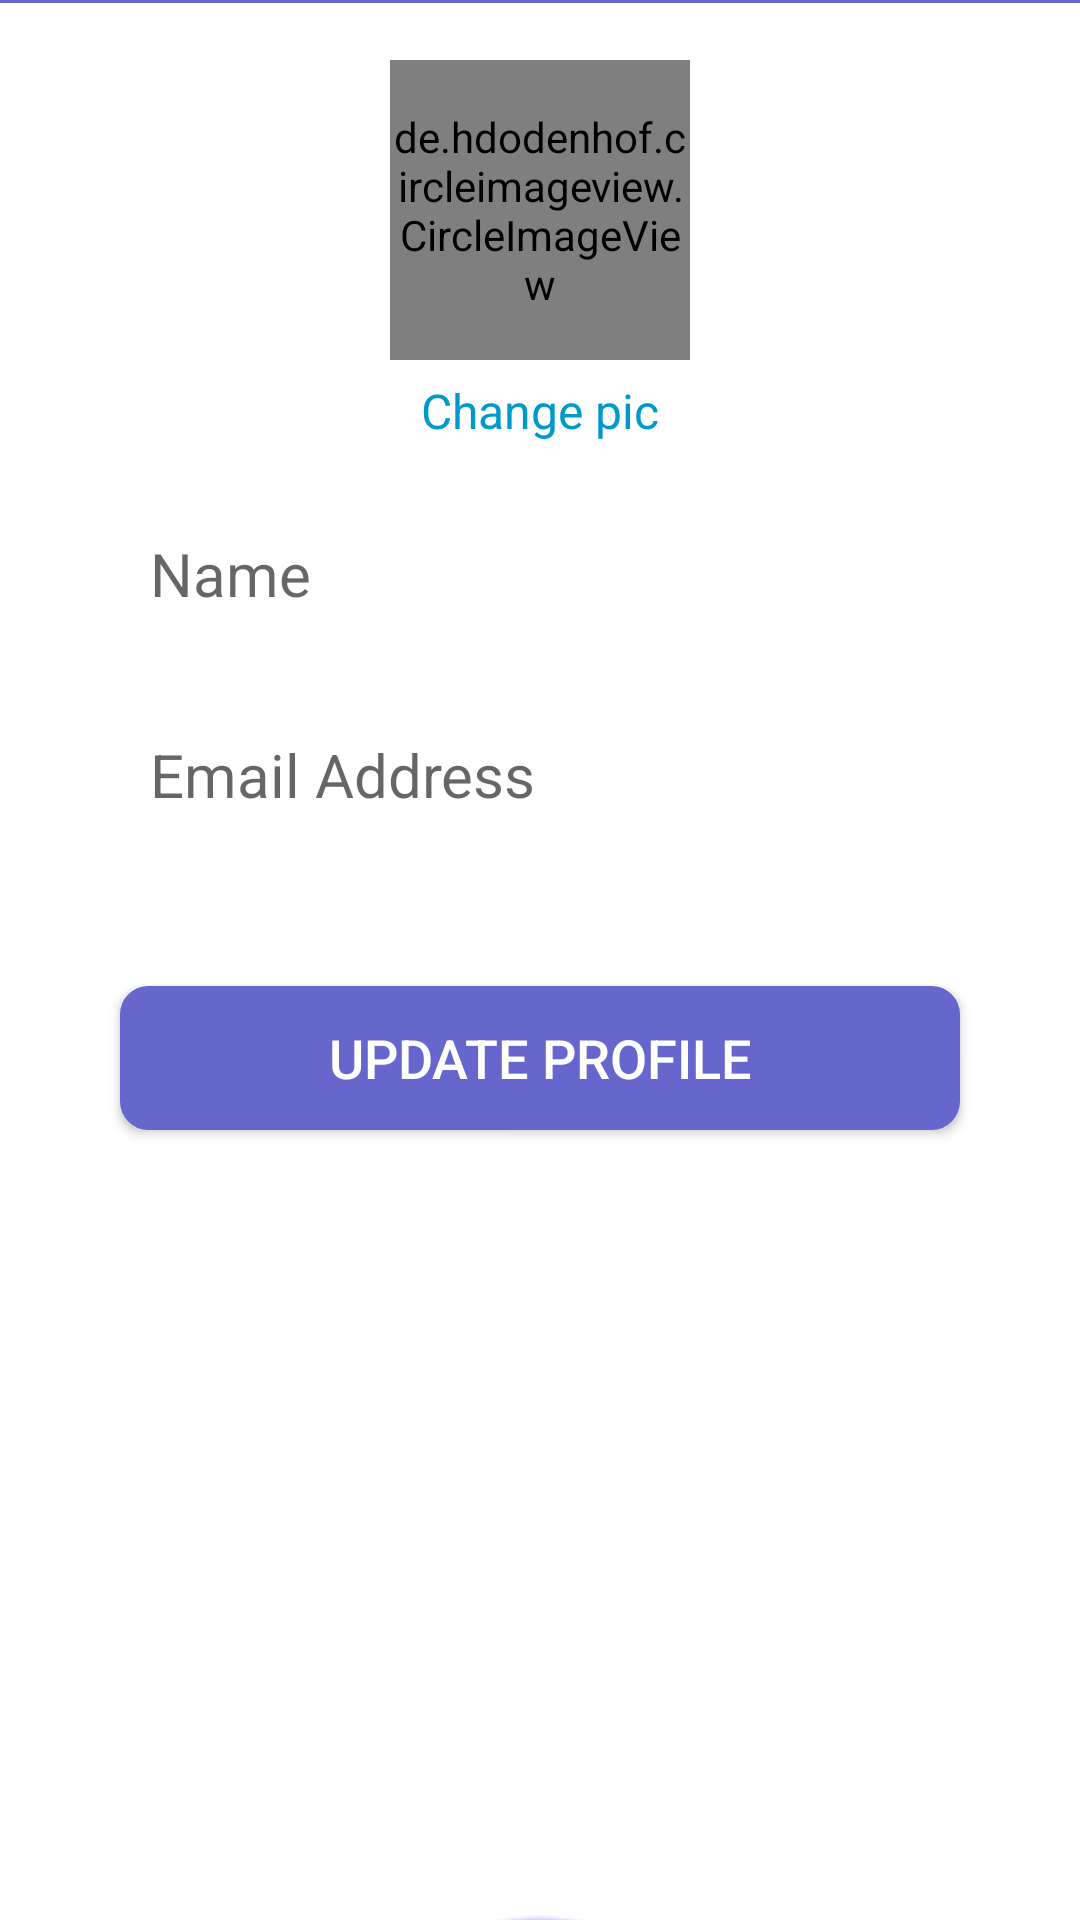

Layout XML and referenced resources for this Android screen:
<!-- AndroidManifest.xml: application theme AppTheme -->
<!-- res/layout/activity_profile_screen.xml -->
<?xml version="1.0" encoding="utf-8"?>
<RelativeLayout xmlns:android="http://schemas.android.com/apk/res/android"
    xmlns:app="http://schemas.android.com/apk/res-auto"
    xmlns:tools="http://schemas.android.com/tools"
    android:layout_width="match_parent"
    android:layout_height="match_parent"
    android:background="@android:color/white"
    tools:context="com.example.deepsingh.jbhub.Profile_screen">


    <TextView
        android:id="@+id/textView19"
        android:layout_width="wrap_content"
        android:layout_height="wrap_content"
        android:linksClickable="true"
        android:longClickable="false"
        android:text="Change pic"
        android:textColor="@android:color/holo_blue_dark"
        android:textSize="16sp"
        android:layout_below="@+id/imageView6"
        android:layout_centerHorizontal="true"
        android:layout_marginTop="6dp" />

    <EditText
        android:id="@+id/editText6"
        android:layout_width="match_parent"
        android:layout_height="wrap_content"
        android:layout_alignParentEnd="true"
        android:layout_below="@+id/textView19"
        android:layout_marginLeft="40dp"
        android:layout_marginRight="40dp"
        android:layout_marginTop="20dp"
        android:background="@drawable/bordercolour"
        android:ems="10"
        android:hint="Name"
        android:inputType="text"
        android:padding="10dp"
        android:textSize="20dp" />

    <EditText
        android:id="@+id/editText5"
        android:layout_width="match_parent"
        android:layout_height="wrap_content"
        android:layout_below="@+id/editText6"
        android:layout_marginLeft="40dp"
        android:layout_marginRight="40dp"
        android:layout_marginTop="20dp"
        android:background="@drawable/bordercolour"
        android:ems="10"
        android:hint="Email Address"
        android:inputType="textEmailAddress"
        android:padding="10dp"
        android:textSize="20dp" />

    <de.hdodenhof.circleimageview.CircleImageView
        android:id="@+id/imageView6"
        android:layout_width="100dp"
        android:layout_height="100dp"
        android:layout_below="@+id/Rlv_header"
        android:layout_centerHorizontal="true"
        android:layout_marginTop="20dp"
        android:src="@drawable/profile_icon"
        app:srcCompat="@drawable/profile_icon" />

    <RelativeLayout
        android:id="@+id/Rlv_header"
        android:layout_width="match_parent"
        android:layout_height="55dp"
        android:layout_alignParentStart="true"
        android:layout_alignParentTop="true"
        android:background="#6666cc"
        android:visibility="gone">

        <TextView
            android:id="@+id/textView16"
            android:layout_width="wrap_content"
            android:layout_height="wrap_content"
            android:layout_alignParentEnd="true"
            android:layout_centerVertical="true"
            android:layout_marginEnd="12dp"
            android:text="Edit Profile"
            android:textColor="@android:color/white"
            android:textSize="18sp"
            android:textStyle="bold" />

        <ImageView
            android:id="@+id/imageView7"
            android:layout_width="30dp"
            android:layout_height="30dp"
            android:layout_alignParentStart="true"
            android:layout_centerVertical="true"
            app:srcCompat="@drawable/back_arrow" />

        <TextView
            android:id="@+id/textView18"
            android:layout_width="wrap_content"
            android:layout_height="wrap_content"

            android:layout_centerVertical="true"
            android:layout_marginStart="14dp"
            android:layout_toEndOf="@+id/imageView7"
            android:text="My Profile"
            android:textColor="@android:color/white"
            android:textSize="18sp"
            android:textStyle="bold" />

    </RelativeLayout>

    <RelativeLayout
        android:id="@+id/divider"
        android:layout_width="match_parent"
        android:layout_height="1dp"
        android:layout_below="@+id/imageView6"
        android:layout_centerHorizontal="true"
        android:layout_marginTop="25dp"
        android:visibility="gone"
        android:background="#7b7a7a">

    </RelativeLayout>

    <ImageView
        android:id="@+id/imageView8"
        android:layout_width="wrap_content"
        android:layout_height="wrap_content"

        android:layout_alignParentBottom="true"
        android:layout_centerHorizontal="true"

        android:layout_marginBottom="-90dp"
        android:gravity="bottom"
        android:scaleType="fitXY"
        android:src="@drawable/backendbuilding"/>

    <TextView
        android:id="@+id/textView30"
        android:layout_width="wrap_content"
        android:layout_height="wrap_content"
        android:layout_alignParentEnd="true"
        android:layout_below="@+id/Rlv_header"
        android:layout_marginEnd="6dp"
        android:layout_marginTop="72dp"
        android:text="Edit Profile"
        android:textColor="@color/colorPrimary"
        android:textSize="18dp"
        android:visibility="gone" />

    <RelativeLayout
        android:layout_width="match_parent"
        android:layout_height="1dp"
        android:layout_alignEnd="@+id/textView30"
        android:layout_alignStart="@+id/textView30"
        android:layout_below="@+id/textView30"
        android:background="@color/colorPrimary">

    </RelativeLayout>

    <Button
        android:id="@+id/button7"
        android:layout_width="match_parent"
        android:layout_height="wrap_content"
        android:layout_alignEnd="@+id/editText5"
        android:layout_alignStart="@+id/editText5"
        android:layout_below="@+id/editText5"
        android:layout_marginTop="47dp"
        android:background="@drawable/loginbutton"
        android:text="Update Profile"
        android:textColor="@android:color/white"
        android:textSize="18sp" />


</RelativeLayout>
<!-- resources referenced by this layout -->
<resources>
  <color name="colorPrimary">#6666cc</color>
  <!-- drawable backendbuilding: png bitmap (drawable, 6983 bytes) -->
  <!-- drawable loginbutton (drawable) -->
  <?xml version="1.0" encoding="utf-8"?>
  <selector xmlns:android="http://schemas.android.com/apk/res/android" >
      <item android:state_pressed="true" >
          <shape android:shape="rectangle"  >
              <corners android:radius="8dip" />
              <stroke android:width="3dip" android:color="#6666cc" />
              <gradient android:angle="-90" android:startColor="#8383db" android:endColor="#6060c4"  />
          </shape>
      </item>
      <item android:state_focused="true">
          <shape android:shape="rectangle"  >
              <corners android:radius="8dip" />
              <stroke android:width="3dip" android:color="#6666cc" />
              <solid android:color="#6666cc"/>
          </shape>
      </item>
      <item >
          <shape android:shape="rectangle"  >
              <corners android:radius="8dip" />
              <stroke android:width="3dip" android:color="#6666cc" />
              <gradient android:angle="-90" android:startColor="#6666cc" android:endColor="#6666cc" />
          </shape>
      </item>
  </selector>
  <!-- drawable profile_icon: png bitmap (drawable, 7608 bytes) -->
  <style name="AppTheme" parent="Theme.AppCompat.Light.NoActionBar">
          
          <item name="colorPrimary">@color/colorPrimary</item>
          <item name="colorPrimaryDark">@color/colorPrimaryDark</item>
          <item name="colorAccent">@color/colorAccent</item>
          <item name="windowActionBar">true</item>
          <item name="windowNoTitle">true</item>
      </style>
  <color name="colorPrimaryDark">#303F9F</color>
  <color name="colorAccent">#6666cc</color>
</resources>
